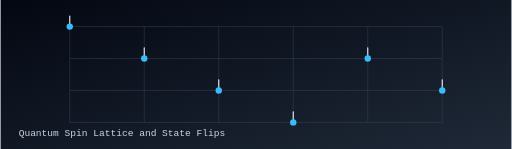
t = 0.00 s
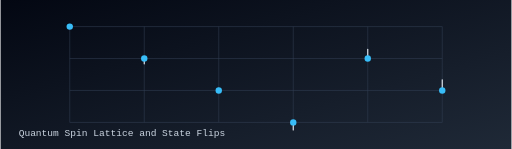
t = 0.48 s
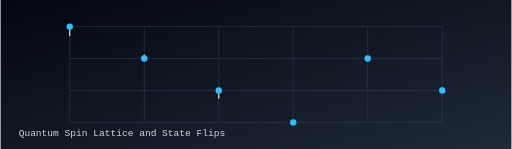
t = 0.93 s
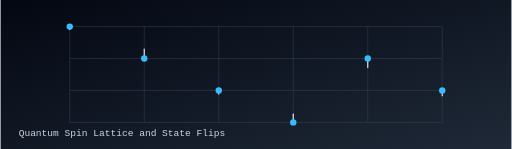
t = 1.36 s
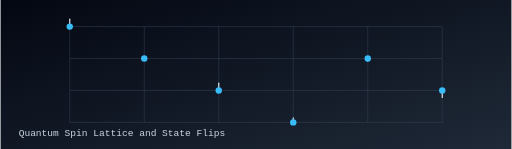
t = 1.85 s
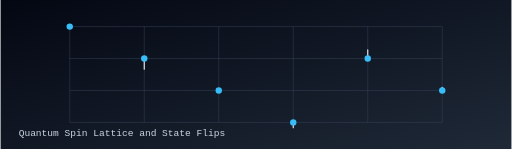
t = 2.40 s

The animated SVG that drew these frames (rendered in a browser with its animation timeline set to each time). Animation: 6 SMIL elements (animate=6); one cycle of 2.80 s, repeats indefinitely.

<svg width="960" height="280" viewBox="0 0 960 280" xmlns="http://www.w3.org/2000/svg" role="img" aria-label="Quantum spin lattice">
  <defs>
    <linearGradient id="bg6" x1="0" y1="0" x2="1" y2="1">
      <stop offset="0%" stop-color="#030712"/>
      <stop offset="100%" stop-color="#1f2937"/>
    </linearGradient>
  </defs>
  <rect width="960" height="280" fill="url(#bg6)"/>

  <g stroke="#334155" stroke-width="1">
    <line x1="130" y1="50" x2="830" y2="50"/>
    <line x1="130" y1="110" x2="830" y2="110"/>
    <line x1="130" y1="170" x2="830" y2="170"/>
    <line x1="130" y1="230" x2="830" y2="230"/>
    <line x1="130" y1="50" x2="130" y2="230"/>
    <line x1="270" y1="50" x2="270" y2="230"/>
    <line x1="410" y1="50" x2="410" y2="230"/>
    <line x1="550" y1="50" x2="550" y2="230"/>
    <line x1="690" y1="50" x2="690" y2="230"/>
    <line x1="830" y1="50" x2="830" y2="230"/>
  </g>

  <g stroke="#e2e8f0" stroke-width="2.2" stroke-linecap="round">
    <line x1="130" y1="50" x2="130" y2="30"><animate attributeName="y2" values="30;70;30" dur="2s" begin="0s" repeatCount="indefinite"/></line>
    <line x1="270" y1="110" x2="270" y2="90"><animate attributeName="y2" values="130;90;130" dur="2.2s" begin="0.2s" repeatCount="indefinite"/></line>
    <line x1="410" y1="170" x2="410" y2="150"><animate attributeName="y2" values="150;190;150" dur="1.9s" begin="0.1s" repeatCount="indefinite"/></line>
    <line x1="550" y1="230" x2="550" y2="210"><animate attributeName="y2" values="250;210;250" dur="2.4s" begin="0.3s" repeatCount="indefinite"/></line>
    <line x1="690" y1="110" x2="690" y2="90"><animate attributeName="y2" values="90;130;90" dur="2.1s" begin="0.4s" repeatCount="indefinite"/></line>
    <line x1="830" y1="170" x2="830" y2="150"><animate attributeName="y2" values="150;190;150" dur="2.3s" begin="0.5s" repeatCount="indefinite"/></line>
  </g>

  <g fill="#38bdf8">
    <circle cx="130" cy="50" r="6"/>
    <circle cx="270" cy="110" r="6"/>
    <circle cx="410" cy="170" r="6"/>
    <circle cx="550" cy="230" r="6"/>
    <circle cx="690" cy="110" r="6"/>
    <circle cx="830" cy="170" r="6"/>
  </g>

  <text x="34" y="255" fill="#cbd5e1" font-family="monospace" font-size="18">Quantum Spin Lattice and State Flips</text>
</svg>
